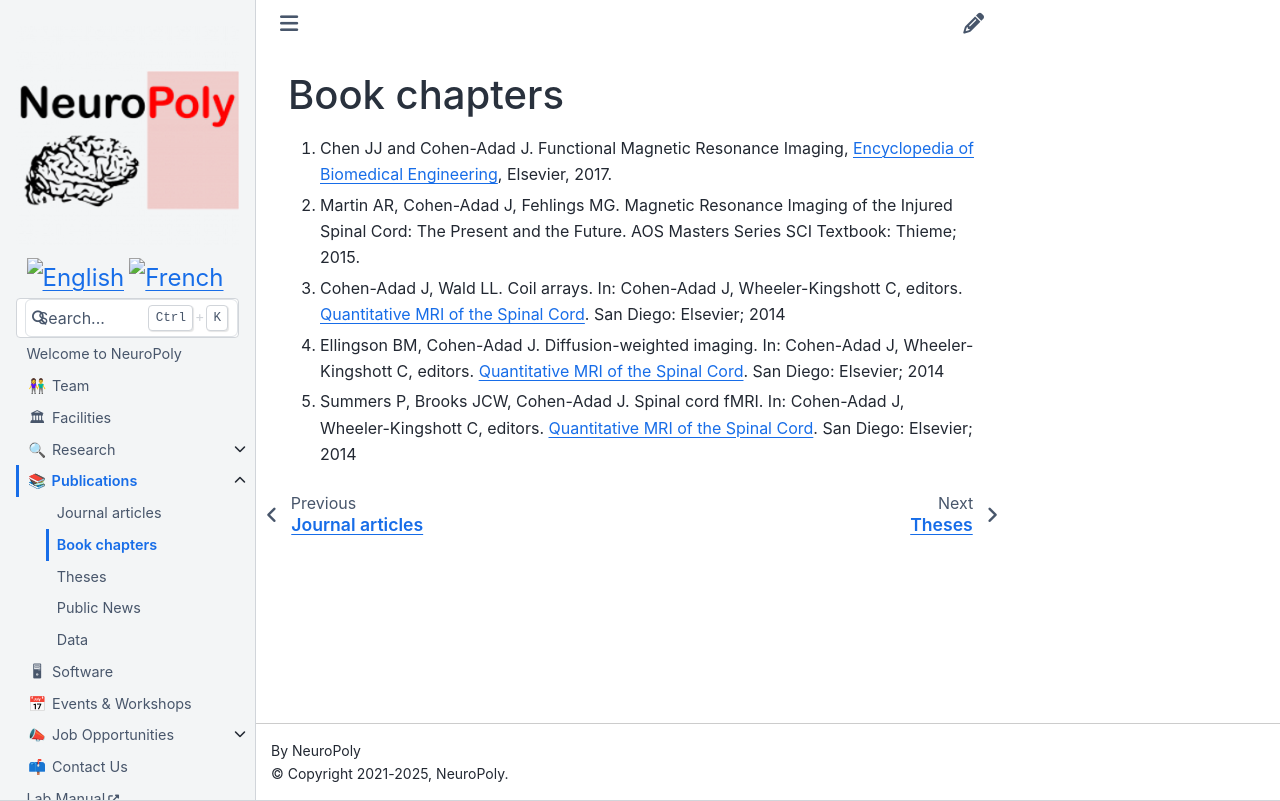

repository: neuropoly/neuro.polymtl.ca · page: publications/books.html · generator: sphinx

---
title: Book chapters
---

# Book chapters

1. Chen JJ and Cohen-Adad J. Functional Magnetic Resonance Imaging, [Encyclopedia of Biomedical Engineering](https://www.elsevier.com/books/encyclopedia-of-biomedical-engineering/narayan/978-0-12-804829-0), Elsevier, 2017.
2. Martin AR, Cohen-Adad J, Fehlings MG. Magnetic Resonance Imaging of the Injured Spinal Cord: The Present and the Future. AOS Masters Series SCI Textbook: Thieme; 2015.
3. Cohen-Adad J, Wald LL. Coil arrays. In: Cohen-Adad J, Wheeler-Kingshott C, editors. [Quantitative MRI of the Spinal Cord](https://www.sciencedirect.com/book/9780123969736/quantitative-mri-of-the-spinal-cord). San Diego: Elsevier; 2014
4. Ellingson BM, Cohen-Adad J. Diffusion-weighted imaging. In: Cohen-Adad J, Wheeler-Kingshott C, editors. [Quantitative MRI of the Spinal Cord](https://www.sciencedirect.com/book/9780123969736/quantitative-mri-of-the-spinal-cord). San Diego: Elsevier; 2014
5. Summers P, Brooks JCW, Cohen-Adad J. Spinal cord fMRI. In: Cohen-Adad J, Wheeler-Kingshott C, editors. [Quantitative MRI of the Spinal Cord](https://www.sciencedirect.com/book/9780123969736/quantitative-mri-of-the-spinal-cord). San Diego: Elsevier; 2014
